Run: headless pygame with SDL's dummy video driver; simulated clock (each Clock.tick advances the game by its frame time, no real sleeping); random seed 0; keys injected as events and as key.get_pressed() state; mouse plan: one left click at the window centre at the start of phase 2, then a move to the lower-right quarter at the start of phase 3.
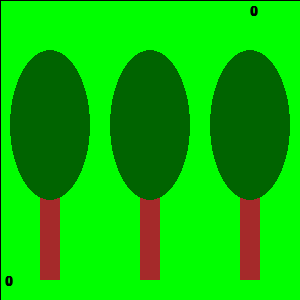
Frame 1 of 4 · flips 1–60 · no input
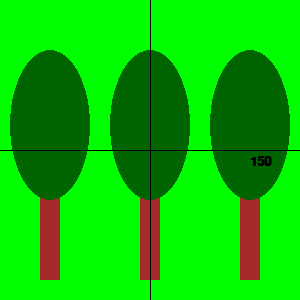
Frame 2 of 4 · flips 61–180 · clicked the window centre · tapped SPACE, RETURN · held RIGHT (→), D
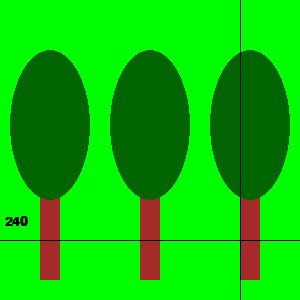
Frame 3 of 4 · flips 181–300 · moved the mouse to the lower-right quarter · held DOWN (↓), S
Frame 4 of 4 · flips 301–420 · held LEFT (←), A, UP (↑), W · screen unchanged from frame 3, image omitted

The pygame program that drew these frames:

# -*- acsection: general-init -*-
import pygame as pg, random

pg.init()   # uključujemo rad biblioteke PyGame

pg.display.set_caption("Пример") 

# otvaramo prozor
(sirina, visina) = (300, 300)
prozor = pg.display.set_mode((sirina, visina))

# -*- acsection: main -*-
def crtanje():
    prozor.blit(platno, (0, 0))  # crtanje onoga sto je zadato
    
    # ose
    pg.draw.line(prozor, pg.Color("black"), (mis_x, 0), (mis_x, visina), 1) # uspravna linija misa
    pg.draw.line(prozor, pg.Color("black"), (0, mis_y), (sirina, mis_y), 1) # vodoravna linija misa

    # ispis koordinata
    str_x, str_y = str(mis_x), str(mis_y)
    xt_y, yt_y = (5, mis_y - 25) if 2 * mis_y > visina else (visina - 25, mis_y + 5)
    xt_x, yt_x = (mis_x - 50, 5) if 2 * mis_x > sirina else (mis_x + 5, sirina - 50)
    sl_x = font.render(str_x, True, pg.Color("black"))
    sl_y = font.render(str_y, True, pg.Color("black"))
    if 2 * mis_x < sirina: # x ispisujemo samo za levu stranu ekrana
        prozor.blit(sl_x, (xt_x, xt_y))
    prozor.blit(sl_y, (yt_x, yt_y))

def obradi_dogadjaj(dogadjaj):
    global mis_x, mis_y
    if dogadjaj.type == pg.MOUSEMOTION:   # miš je pomeren
        mis_x, mis_y = dogadjaj.pos
        return True                         # ponovo iscrtavamo scenu
    return False                            # nema potrebe da iscrtavamo scenu

################# crtez
platno = pg.Surface((sirina, visina)) # platno na kome je slika nacrtana
platno.fill(pg.Color("green")) # bojimo pozadinu ekrana u zeleno

pg.draw.rect(platno, pg.Color("brown"), (40, 180, 20, 100))        # prvo stablo
pg.draw.ellipse(platno, pg.Color("darkgreen"), (10, 50, 80, 150))  # prva krosnja
pg.draw.rect(platno, pg.Color("brown"), (140, 180, 20, 100))       # drugo stablo
pg.draw.ellipse(platno, pg.Color("darkgreen"), (110, 50, 80, 150)) # druga krosnja
pg.draw.rect(platno, pg.Color("brown"), (240, 180, 20, 100))       # trece stablo
pg.draw.ellipse(platno, pg.Color("darkgreen"), (210, 50, 80, 150)) # treca krosnja
#################

font = pg.font.SysFont("Arial", 20)         # font kojim će biti prikazan tekst
font.set_bold(True)
mis_x, mis_y = 0, 0

treba_crtati = True
kraj = False
while not kraj:
    if treba_crtati:    # ako je potrebno nacrtati lopticu
        crtanje()
        pg.display.update()        # ažuriramo prikaz sadržaja prozora
        treba_crtati = False

    dogadjaj = pg.event.wait()     # čekamo naredni događaj
    if dogadjaj.type == pg.QUIT:   # isključivanje prozora
        kraj = True
    else:
        treba_crtati = obradi_dogadjaj(dogadjaj)

# Zavrsetak skrivenog progrma, koji radi kao primer
pg.quit()
import sys 
sys.exit()

# Zavrsetak korisnickog programa je posebnoj sekciji

# -*- acsection: after-main -*-
pg.display.update()   # prikazujemo nacrtano na ekranu

# petlja obrade događaja - čekamo dok korisnik ne isključi prozor
while pg.event.wait().type != pg.QUIT:
    pass

# isključivanje rada biblioteke PyGame
pg.quit()
